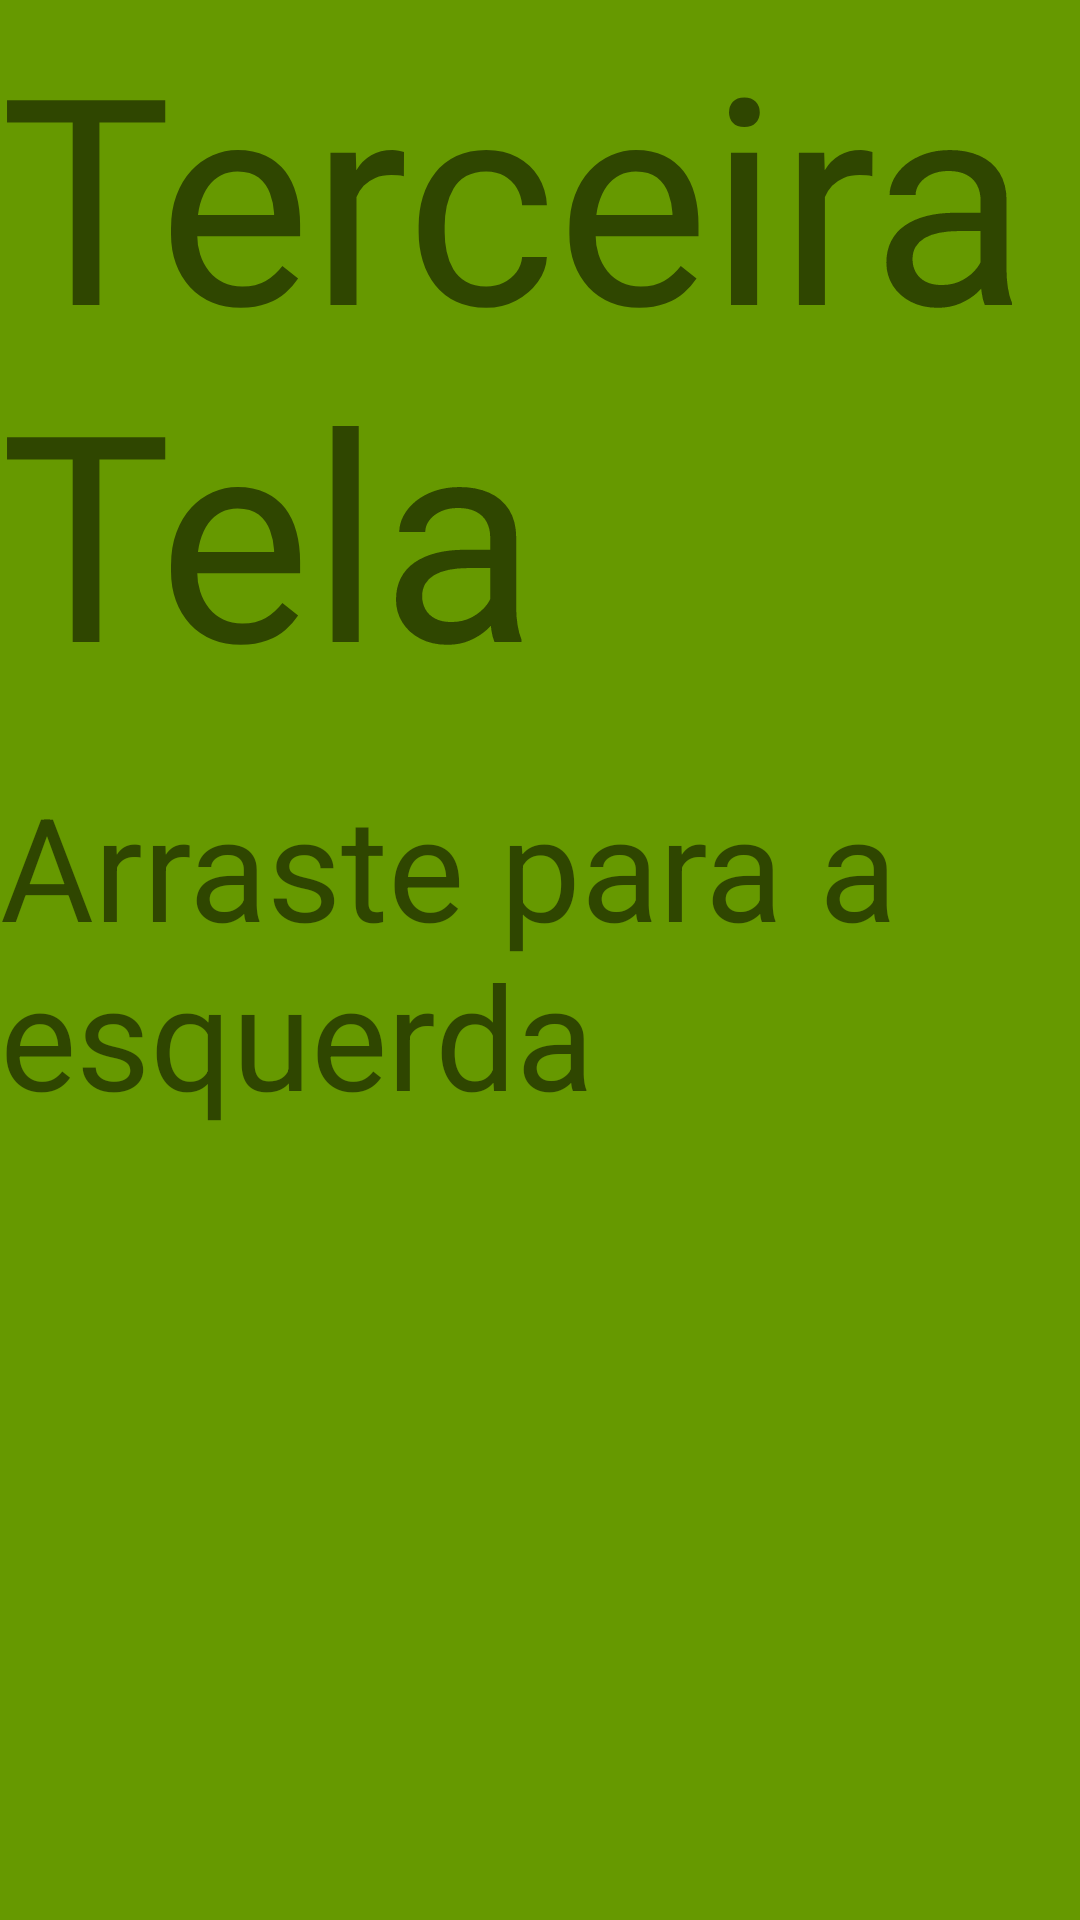

Here is an Android app screen rendered from its layout file. Give the layout XML and the strings, colors and styles it references.
<!-- AndroidManifest.xml: application theme Theme.ViewPageTeste -->
<!-- res/layout/view_green.xml -->
<?xml version="1.0" encoding="utf-8"?>
<androidx.constraintlayout.widget.ConstraintLayout xmlns:android="http://schemas.android.com/apk/res/android"
    xmlns:app="http://schemas.android.com/apk/res-auto"
    xmlns:tools="http://schemas.android.com/tools"
    android:layout_width="match_parent"
    android:layout_height="match_parent"
    android:background="@android:color/holo_green_dark">

    <TextView
        android:id="@+id/textView5"
        android:layout_width="wrap_content"
        android:layout_height="wrap_content"
        android:text="Terceira Tela"
        android:textSize="96sp"
        app:layout_constraintEnd_toEndOf="parent"
        app:layout_constraintStart_toStartOf="parent"
        app:layout_constraintTop_toTopOf="parent" />

    <TextView
        android:id="@+id/textView6"
        android:layout_width="wrap_content"
        android:layout_height="wrap_content"
        android:layout_marginTop="16dp"
        android:text="Arraste para a esquerda"
        android:textSize="48sp"
        app:layout_constraintEnd_toEndOf="@+id/textView5"
        app:layout_constraintStart_toStartOf="@+id/textView5"
        app:layout_constraintTop_toBottomOf="@+id/textView5" />
</androidx.constraintlayout.widget.ConstraintLayout>
<!-- resources referenced by this layout -->
<resources>
  <style name="Theme.ViewPageTeste" parent="Theme.MaterialComponents.DayNight.DarkActionBar">
          
          <item name="colorPrimary">@color/purple_500</item>
          <item name="colorPrimaryVariant">@color/purple_700</item>
          <item name="colorOnPrimary">@color/white</item>
          
          <item name="colorSecondary">@color/teal_200</item>
          <item name="colorSecondaryVariant">@color/teal_700</item>
          <item name="colorOnSecondary">@color/black</item>
          
          <item name="android:statusBarColor" tools:targetApi="l">?attr/colorPrimaryVariant</item>
          
      </style>
  <!-- not gathered from this repository: default colours our renderer supplied (Android Studio template values) -->
  <color name="purple_500">#FF6200EE</color>
  <color name="purple_700">#FF3700B3</color>
  <color name="teal_200">#FF03DAC5</color>
  <color name="teal_700">#FF018786</color>
  <color name="black">#FF000000</color>
  <color name="white">#FFFFFFFF</color>
</resources>
